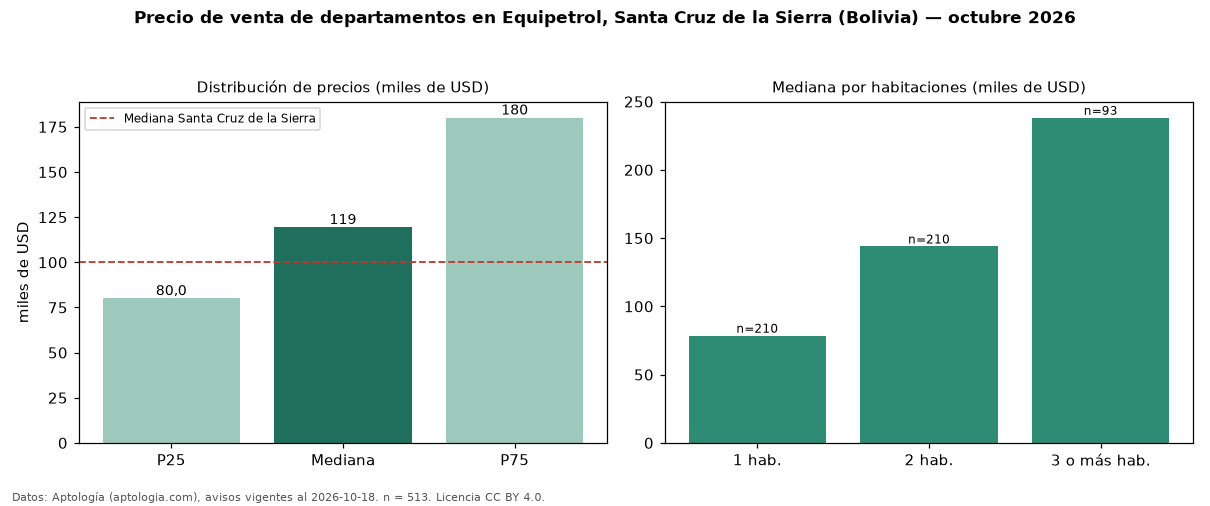

Values plotted in this chart, from the file beside it:
seccion, metrica, valor, moneda, n
precio, p25, 80000, USD, 513
precio, mediana, 119363, USD, 513
precio, p75, 180000, USD, 513
precio, minimo, 40700, USD, 513
precio, maximo, 680000, USD, 513
m2, mediana_precio_m2, 1553, USD, 446
m2, area_mediana_m2, 80.0, m2, 446
admin, mediana_admin_mes, 50.0, USD, 235
banos, mediana_banos, 2.0, , 
parqueadero, pct_con_parqueadero, 100.0, %, 218
habitaciones, 1, 78540, USD, 210
habitaciones, 2, 143888, USD, 210
habitaciones, 3+, 238112, USD, 93
ciudad, mediana_ciudad_referencia, 100000, USD, 
ciudad, mediana_m2_ciudad, 1241, USD, 
fuente, fecha_datos, 2026-10-18, , 
fuente, atribucion, https://www.aptologia.com/bo, , 
fuente, licencia, CC BY 4.0, , 
